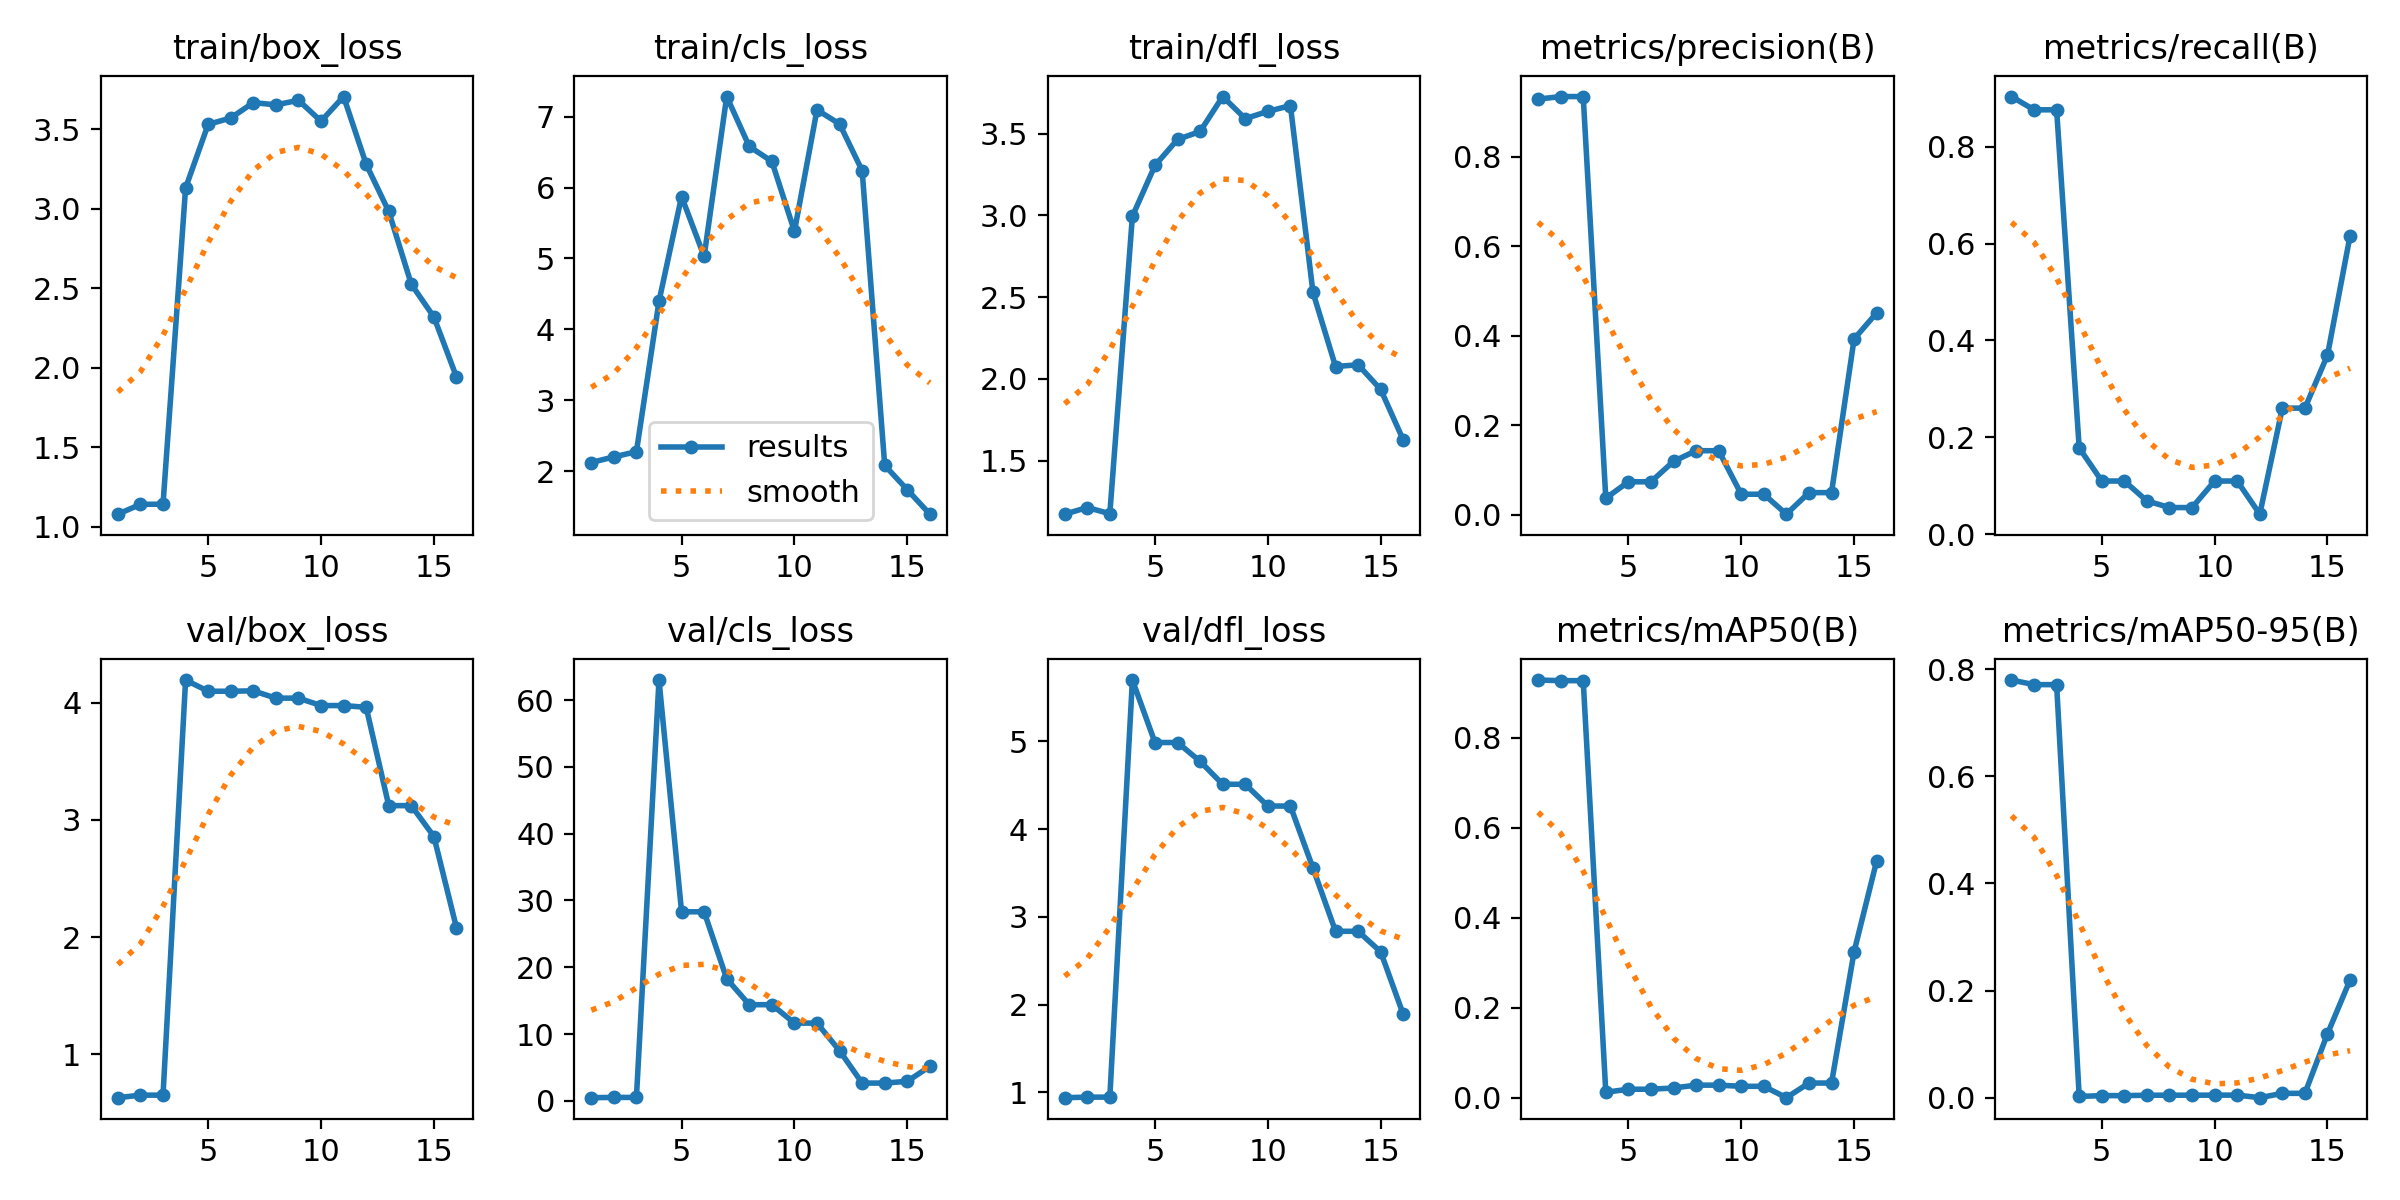

Data behind this chart, as committed beside it:
epoch, time, train/box_loss, train/cls_loss, train/dfl_loss, metrics/precision(B), metrics/recall(B), metrics/mAP50(B), metrics/mAP50-95(B), val/box_loss, val/cls_loss, val/dfl_loss, lr/pg0, lr/pg1, lr/pg2
1, 3.244, 1.079, 2.125, 1.172, 0.9287, 0.9041, 0.9283, 0.7798, 0.6312, 0.4824, 0.9375, 0.0005333, 0.0005333, 0.0005333
2, 4.22, 1.141, 2.204, 1.213, 0.9345, 0.8767, 0.9269, 0.7713, 0.6529, 0.522, 0.9436, 0.001176, 0.001176, 0.001176
3, 5.074, 1.142, 2.277, 1.175, 0.9345, 0.8767, 0.9269, 0.7713, 0.6529, 0.522, 0.9436, 0.001793, 0.001793, 0.001793
4, 5.996, 3.132, 4.396, 2.994, 0.03662, 0.1781, 0.01211, 0.0023, 4.192, 63, 5.701, 0.001881, 0.001881, 0.001881
5, 6.901, 3.532, 5.873, 3.305, 0.07339, 0.1096, 0.01884, 0.00383, 4.097, 28.31, 4.988, 0.001842, 0.001842, 0.001842
6, 8.676, 3.572, 5.03, 3.464, 0.07339, 0.1096, 0.01884, 0.00383, 4.097, 28.31, 4.988, 0.001802, 0.001802, 0.001802
7, 11.8, 3.669, 7.282, 3.513, 0.1191, 0.06849, 0.02154, 0.00457, 4.1, 18.28, 4.773, 0.001762, 0.001762, 0.001762
8, 13.91, 3.655, 6.578, 3.727, 0.1429, 0.05479, 0.02789, 0.00465, 4.038, 14.4, 4.512, 0.001723, 0.001723, 0.001723
9, 15.72, 3.684, 6.368, 3.591, 0.1429, 0.05479, 0.02789, 0.00465, 4.038, 14.4, 4.512, 0.001683, 0.001683, 0.001683
10, 17.58, 3.552, 5.383, 3.636, 0.04561, 0.1096, 0.02531, 0.00475, 3.975, 11.64, 4.264, 0.001644, 0.001644, 0.001644
11, 18.46, 3.707, 7.094, 3.671, 0.04561, 0.1096, 0.02531, 0.00475, 3.975, 11.64, 4.264, 0.001604, 0.001604, 0.001604
12, 19.41, 3.281, 6.896, 2.528, 0.001, 0.0411, 5e-05, 1e-05, 3.959, 7.513, 3.556, 0.001564, 0.001564, 0.001564
13, 20.24, 2.984, 6.238, 2.075, 0.04917, 0.2603, 0.03257, 0.0081, 3.121, 2.667, 2.835, 0.001525, 0.001525, 0.001525
14, 21.09, 2.526, 2.084, 2.086, 0.04917, 0.2603, 0.03257, 0.0081, 3.121, 2.667, 2.835, 0.001485, 0.001485, 0.001485
15, 21.94, 2.32, 1.741, 1.935, 0.3926, 0.3699, 0.3245, 0.1193, 2.858, 2.933, 2.601, 0.001446, 0.001446, 0.001446
16, 23.27, 1.943, 1.397, 1.625, 0.451, 0.6164, 0.5262, 0.2198, 2.08, 5.167, 1.887, 0.001406, 0.001406, 0.001406
